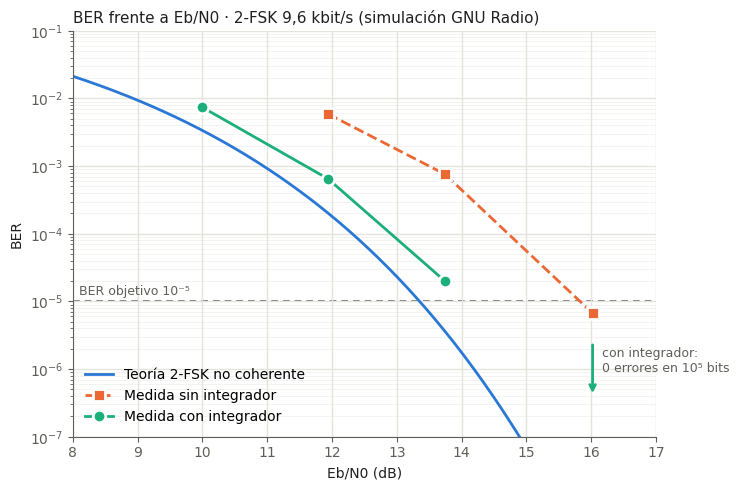

Reproduce this figure in Python.
"""
Curva de BER frente a Eb/N0 de la simulación 2-FSK (ground/gnuradio/02_fsk_ber.grc).

Compara la teoría de 2-FSK no coherente con las medidas del receptor simulado
con y sin integrador (filtro adaptado), y calcula las pérdidas de implementación.
Uso:  python curva_ber.py   -> imprime la tabla y guarda curva_ber.png
"""
import math
import numpy as np
import matplotlib.pyplot as plt

FS, RB = 96_000, 9_600            # muestreo y velocidad binaria de la simulación

def ebn0_db(ruido):                # potencia de señal 1, potencia de ruido = amplitud^2
    return 10 * math.log10((FS / RB) / ruido**2)

def ber_teorica(ebn0):             # 2-FSK no coherente: Pb = 1/2 exp(-Eb/N0 / 2)
    return 0.5 * np.exp(-10 ** (np.asarray(ebn0) / 10) / 2)

def ebn0_necesario(ber):           # inversa de la fórmula anterior
    return 10 * math.log10(2 * math.log(1 / (2 * ber)))

# Medidas (100 000 bits por punto). 0 = ningún error en la ventana de medida.
con_integrador = {0.50: 0.0, 0.65: 2.0e-5, 0.80: 6.5e-4, 1.00: 7.4e-3}   # Alejandro, 5 oct 2026
sin_integrador = {0.50: 6.7e-6, 0.65: 7.6e-4, 0.80: 5.9e-3}             # flujo 01 (muestra única)

def tabla(nombre, datos):
    print(f"\n{nombre}")
    print(f"{'ruido':>6} {'Eb/N0':>7} {'BER medida':>11} {'BER teórica':>12} {'pérdida':>8}")
    perdidas = []
    for r, ber in datos.items():
        e = ebn0_db(r)
        if ber > 0:
            p = e - ebn0_necesario(ber)
            perdidas.append(p)
            print(f"{r:6.2f} {e:7.1f} {ber:11.1e} {ber_teorica(e):12.1e} {p:7.1f} dB")
        else:
            print(f"{r:6.2f} {e:7.1f} {'< 1e-5':>11} {ber_teorica(e):12.1e} {'–':>8}")
    print(f"Pérdida de implementación media: {np.mean(perdidas):.1f} dB")

tabla("Con integrador (filtro adaptado)", con_integrador)
tabla("Sin integrador (una muestra por bit)", sin_integrador)

# ---- gráfica ----
AZUL, NARANJA, VERDE = "#2a78d6", "#eb6834", "#1baf7a"
TINTA, TINTA2, REJILLA = "#1f1f1e", "#5f5e58", "#e4e3dc"
plt.rcParams.update({"font.family": "DejaVu Sans", "font.size": 10, "axes.edgecolor": TINTA2,
                     "axes.labelcolor": TINTA, "xtick.color": TINTA2, "ytick.color": TINTA2})
fig, ax = plt.subplots(figsize=(7.5, 5))
x = np.linspace(8, 17, 300)
ax.semilogy(x, ber_teorica(x), color=AZUL, lw=2, label="Teoría 2-FSK no coherente", zorder=2)

def puntos(datos, color, marcador, etiqueta):
    xs = [ebn0_db(r) for r, b in datos.items() if b > 0]
    ys = [b for b in datos.values() if b > 0]
    ax.semilogy(xs, ys, marcador, color=color, ms=9, lw=2, label=etiqueta,
                markeredgecolor="white", markeredgewidth=2, zorder=3)

puntos(sin_integrador, NARANJA, "s--", "Medida sin integrador")
puntos(con_integrador, VERDE, "o-", "Medida con integrador")
# punto sin errores: cota superior
e0 = ebn0_db(0.50)
ax.annotate("", xy=(e0, 4e-7), xytext=(e0, 2.5e-6),
            arrowprops=dict(arrowstyle="->", color=VERDE, lw=2))
ax.text(e0 + 0.15, 9e-7, "con integrador:\n0 errores en 10⁵ bits", color=TINTA2, fontsize=9)

ax.axhline(1e-5, color=TINTA2, lw=1.2, ls=(0, (4, 3)), zorder=1)
ax.text(8.1, 1.25e-5, "BER objetivo 10⁻⁵", color=TINTA2, fontsize=9)
ax.set_xlim(8, 17); ax.set_ylim(1e-7, 1e-1)
ax.set_xlabel("Eb/N0 (dB)"); ax.set_ylabel("BER")
ax.set_title("BER frente a Eb/N0 · 2-FSK 9,6 kbit/s (simulación GNU Radio)", color=TINTA, fontsize=11, loc="left")
ax.grid(True, which="major", color=REJILLA, lw=1); ax.grid(True, which="minor", color=REJILLA, lw=0.5, alpha=0.6)
for s in ("top", "right"): ax.spines[s].set_visible(False)
ax.legend(frameon=False, loc="lower left")
fig.tight_layout(); fig.savefig("curva_ber.png", dpi=150)
print("\nGráfica guardada en curva_ber.png")
